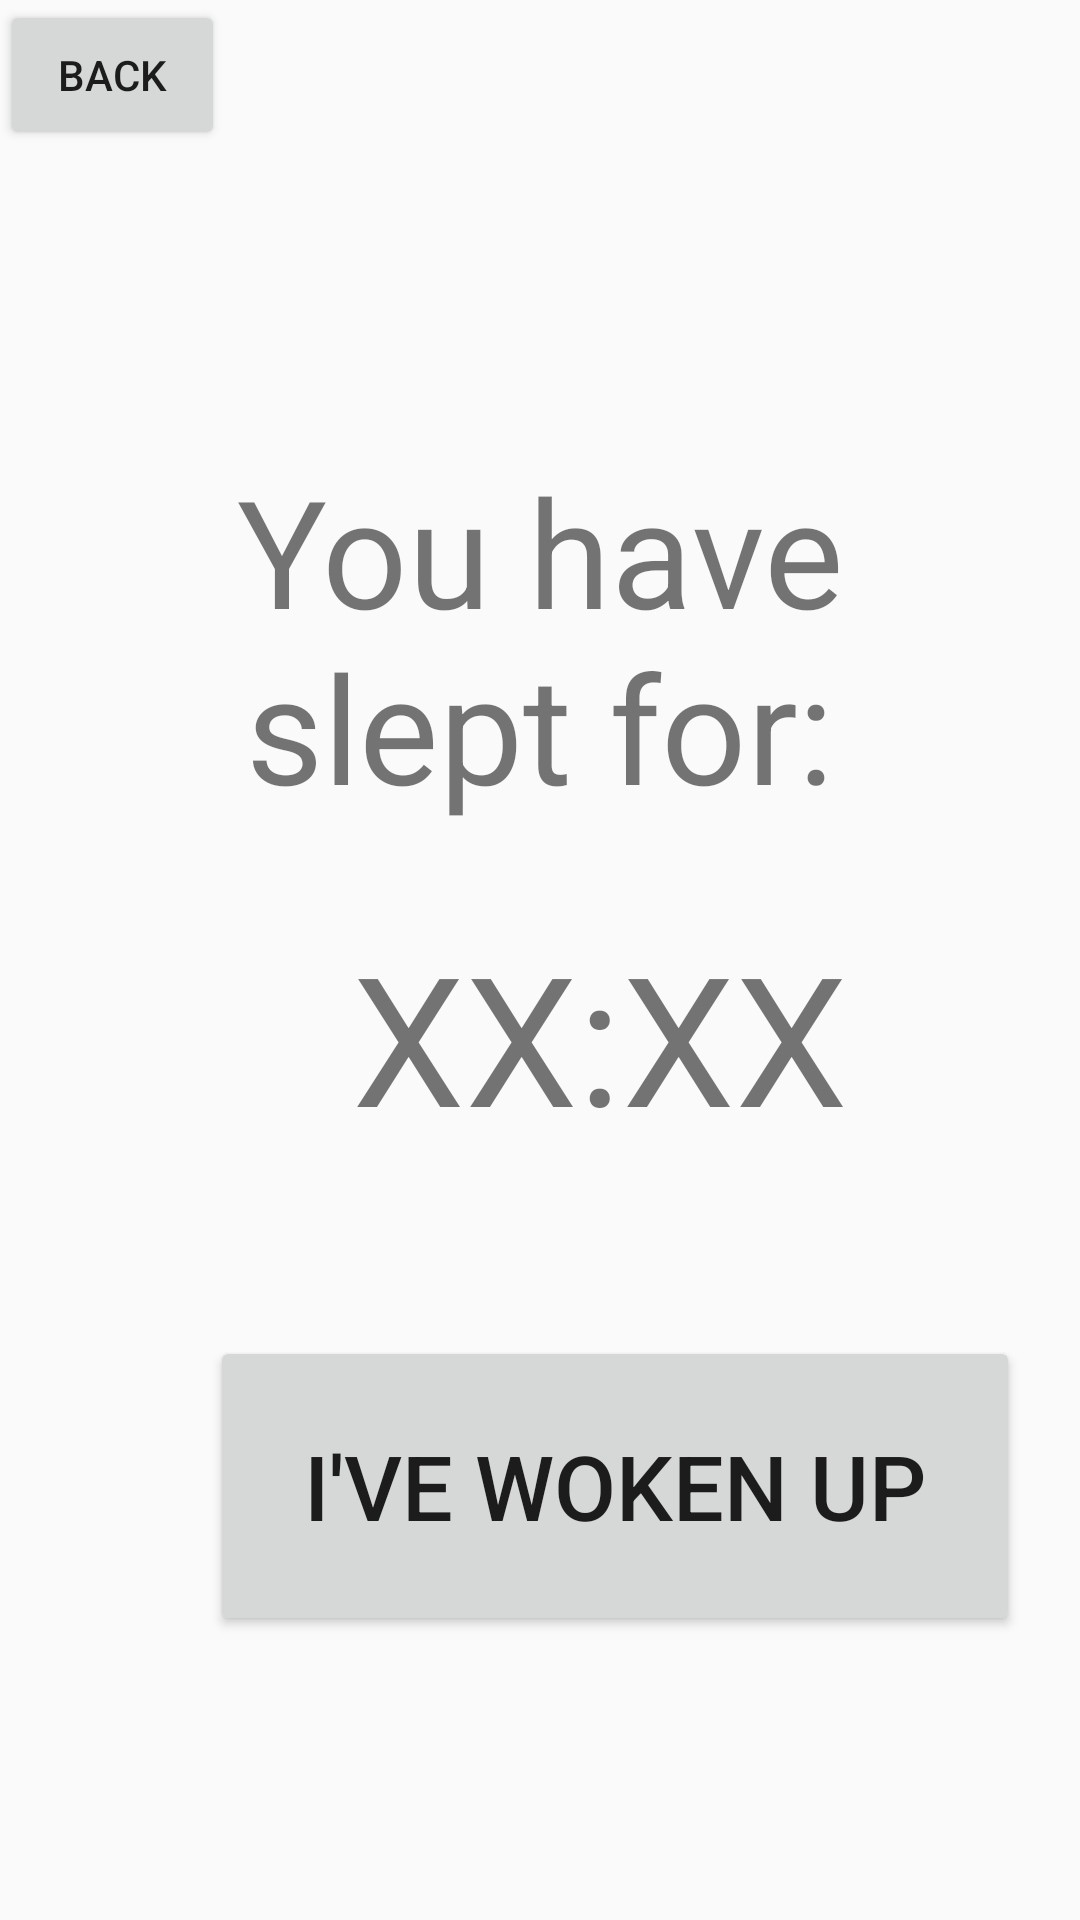

This screen was rendered from an Android layout file. Write that file and the resources it references.
<!-- AndroidManifest.xml: application theme AppTheme -->
<!-- res/layout/starttiming.xml -->
<?xml version="1.0" encoding="utf-8"?>
<LinearLayout xmlns:android="http://schemas.android.com/apk/res/android"
    android:orientation="vertical" android:layout_width="match_parent"
    android:layout_height="match_parent">

    <Button
        android:layout_width="75dp"
        android:layout_height="50dp"
        android:id="@+id/exit"
        android:text="Back"
        />

    <LinearLayout
        android:id="@+id/timeGoesHere"
        android:layout_width="match_parent"
        android:layout_height="match_parent"
        android:orientation="vertical">

        <TextView
            android:id="@+id/startToSleep"
            android:layout_width="match_parent"
            android:layout_height="wrap_content"
            android:layout_marginHorizontal="75dp"
            android:layout_marginTop="100dp"
            android:text="You have slept for:"
            android:textAlignment="center"
            android:textSize="50dp" />

        <TextView
            android:id="@+id/time"
            android:layout_width="200dp"
            android:layout_height="100dp"
            android:text="XX:XX"
            android:textSize="60dp"
            android:textAlignment="center"
            android:layout_marginTop="30dp"
            android:layout_marginHorizontal="100dp"/>

        <Button
            android:id="@+id/stopTiming"
            android:layout_width="270dp"
            android:layout_height="100dp"
            android:layout_marginHorizontal="70dp"
            android:text="I've woken up"
            android:layout_marginTop="40dp"
            android:textAlignment="center"
            android:textSize="30dp" />


    </LinearLayout>


</LinearLayout>
<!-- resources referenced by this layout -->
<resources>
  <style name="AppTheme" parent="Theme.AppCompat.Light.DarkActionBar">
          
          <item name="colorPrimary">@color/colorPrimary</item>
          <item name="colorPrimaryDark">@color/colorPrimaryDark</item>
          <item name="colorAccent">@color/colorAccent</item>
          
      </style>
  <color name="colorPrimary">#008577</color>
  <color name="colorPrimaryDark">#00574B</color>
  <color name="colorAccent">#D81B60</color>
</resources>
